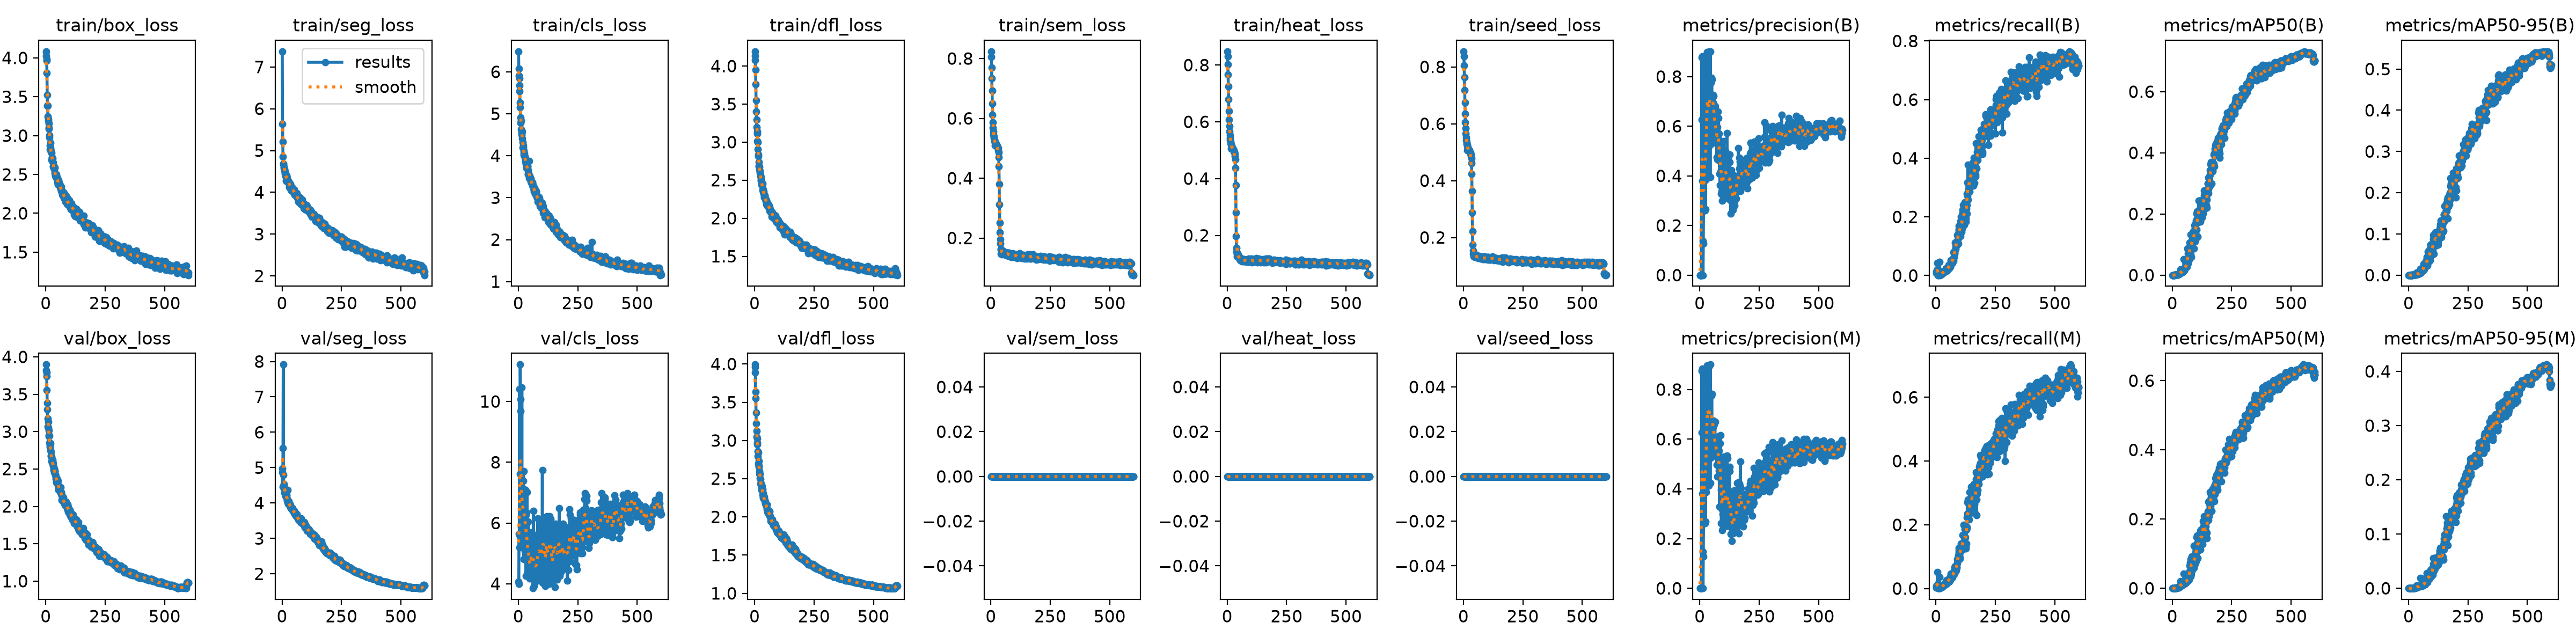

Source data for this figure (header and first rows):
epoch, time, train/box_loss, train/seg_loss, train/cls_loss, train/dfl_loss, train/sem_loss, train/heat_loss, train/seed_loss, metrics/precision(B), metrics/recall(B), metrics/mAP50(B), metrics/mAP50-95(B), metrics/precision(M), metrics/recall(M), metrics/mAP50(M), metrics/mAP50-95(M), val/box_loss, val/seg_loss, val/cls_loss, val/dfl_loss, val/sem_loss, val/heat_loss, val/seed_loss
1, 34.72, 4.083, 7.371, 6.485, 4.192, 0.8236, 0.8479, 0.8544, 8e-05, 0.00784, 0, 0, 6e-05, 0.00205, 2e-05, 0, 3.897, 4.981, 4.072, 3.961, 0, 0, 0
2, 62.23, 4.027, 5.634, 6.074, 4.131, 0.8046, 0.8298, 0.8377, 7e-05, 0.01415, 1e-05, 0, 8e-05, 0.00808, 1e-05, 0, 3.824, 4.875, 3.999, 3.892, 0, 0, 0
3, 88.39, 3.985, 5.215, 5.91, 4.077, 0.7698, 0.8024, 0.8054, 8e-05, 0.01585, 2e-05, 0, 3e-05, 0.00388, 0, 0, 3.791, 4.46, 5.636, 3.993, 0, 0, 0
4, 114.7, 3.965, 4.855, 5.839, 3.951, 0.7334, 0.7665, 0.7638, 6e-05, 0.01648, 4e-05, 1e-05, 3e-05, 0.00865, 0, 0, 3.738, 5.552, 5.196, 3.638, 0, 0, 0
5, 141.4, 3.805, 4.681, 5.675, 3.761, 0.692, 0.7239, 0.7186, 0.00013, 0.04248, 5e-05, 2e-05, 9e-05, 0.00863, 1e-05, 0, 3.555, 7.912, 10.4, 3.555, 0, 0, 0
6, 167.3, 3.52, 4.673, 5.538, 3.552, 0.6496, 0.6795, 0.674, 0.00021, 0.02027, 2e-05, 0, 0.00019, 0.05222, 2e-05, 0, 3.383, 4.8, 5.598, 3.363, 0, 0, 0
7, 193.3, 3.387, 4.612, 5.262, 3.401, 0.6118, 0.6386, 0.6347, 0.00012, 0.02051, 3e-05, 1e-05, 8e-05, 0.01457, 2e-05, 0, 3.299, 4.544, 7.614, 3.224, 0, 0, 0
8, 219.2, 3.387, 4.586, 5.151, 3.298, 0.5864, 0.6079, 0.6049, 0.8768, 0.0014, 9e-05, 1e-05, 0.8761, 0.00076, 4e-05, 1e-05, 3.176, 4.484, 11.21, 3.124, 0, 0, 0
9, 245.5, 3.243, 4.553, 4.905, 3.2, 0.5692, 0.5856, 0.5835, 0.6258, 0.00248, 9e-05, 2e-05, 0.6258, 0.00227, 7e-05, 1e-05, 3.066, 4.418, 10.07, 3.047, 0, 0, 0
10, 271.6, 3.211, 4.531, 4.777, 3.137, 0.5554, 0.5662, 0.5648, 0.8793, 0.00151, 0.00034, 6e-05, 0.8797, 0.00162, 0.00032, 5e-05, 3.13, 4.368, 9.675, 3.026, 0, 0, 0
11, 297.7, 3.191, 4.519, 4.837, 3.108, 0.5452, 0.5522, 0.5511, 0.8825, 0.00248, 0.00099, 0.00031, 0.8841, 0.00248, 0.00105, 0.00032, 3.05, 4.291, 5.883, 2.947, 0, 0, 0
12, 323.6, 3.154, 4.439, 4.632, 3.012, 0.5384, 0.5423, 0.5419, 0.3802, 0.00237, 0.0005, 0.0001, 0.3805, 0.00248, 0.00102, 0.00017, 3.019, 4.302, 5.551, 2.968, 0, 0, 0
13, 349.4, 3.085, 4.492, 4.558, 2.996, 0.5337, 0.5351, 0.5352, 0.1383, 0.00194, 0.00096, 0.00018, 0.1463, 0.0014, 0.00098, 0.00019, 2.954, 4.264, 6.756, 2.856, 0, 0, 0
14, 375.1, 3.103, 4.442, 4.568, 2.906, 0.5279, 0.5291, 0.5291, 0.00027, 0.0462, 0.00053, 0.00011, 0.00021, 0.03659, 0.0005, 9e-05, 2.936, 4.209, 5.968, 2.796, 0, 0, 0
15, 401, 2.978, 4.396, 4.507, 2.838, 0.5269, 0.5245, 0.5251, 0.1267, 0.00194, 0.00029, 7e-05, 0.1269, 0.0014, 0.00023, 5e-05, 2.946, 4.209, 10.46, 2.841, 0, 0, 0
16, 427.1, 3.007, 4.42, 4.415, 2.815, 0.5244, 0.5202, 0.5213, 0.2582, 0.00237, 0.00077, 0.00016, 0.2589, 0.00216, 0.00087, 0.00015, 2.851, 4.246, 5.339, 2.693, 0, 0, 0
17, 452.9, 2.822, 4.274, 4.577, 2.681, 0.5096, 0.5055, 0.5065, 0.5089, 0.00194, 0.00134, 0.00034, 0.5113, 0.00234, 0.00076, 0.00015, 2.791, 4.181, 6.567, 2.652, 0, 0, 0
18, 478.7, 2.876, 4.403, 4.324, 2.74, 0.5196, 0.5148, 0.5157, 0.3876, 0.0013, 0.00139, 0.00027, 0.3906, 0.00151, 0.00111, 0.00022, 2.815, 4.23, 5.335, 2.671, 0, 0, 0
19, 504.4, 2.904, 4.342, 4.197, 2.692, 0.5176, 0.5125, 0.5136, 0.3826, 0.00237, 0.00128, 0.00029, 0.3841, 0.0025, 0.00121, 0.0002, 2.841, 4.179, 5.623, 2.732, 0, 0, 0
20, 530.1, 2.842, 4.354, 4.241, 2.673, 0.516, 0.5109, 0.512, 0.8802, 0.00281, 0.00088, 0.00024, 0.8829, 0.00313, 0.00104, 0.00026, 2.748, 4.157, 7.392, 2.599, 0, 0, 0
21, 555.8, 2.803, 4.347, 4.189, 2.641, 0.5141, 0.5091, 0.5103, 0.5065, 0.00594, 0.00142, 0.00035, 0.5124, 0.0041, 0.00127, 0.00027, 2.728, 4.093, 7.125, 2.564, 0, 0, 0
22, 581.6, 2.799, 4.272, 4.112, 2.616, 0.5129, 0.5077, 0.5088, 0.261, 0.00389, 0.00216, 0.00058, 0.2614, 0.00367, 0.00221, 0.00065, 2.677, 4.061, 7.7, 2.51, 0, 0, 0
23, 607.7, 2.789, 4.255, 4.068, 2.598, 0.5119, 0.5062, 0.5073, 0.3829, 0.00399, 0.00199, 0.00052, 0.3841, 0.00443, 0.00203, 0.00052, 2.671, 4.363, 4.804, 2.56, 0, 0, 0
24, 633.6, 2.776, 4.299, 4.018, 2.563, 0.5107, 0.5048, 0.5062, 0.2663, 0.00594, 0.00336, 0.00096, 0.2692, 0.00497, 0.00295, 0.00086, 2.664, 4.019, 6.693, 2.492, 0, 0, 0
25, 659.4, 2.685, 4.249, 4.049, 2.557, 0.5086, 0.5031, 0.5043, 0.3911, 0.0054, 0.00377, 0.00109, 0.3911, 0.00518, 0.00332, 0.00093, 2.604, 3.985, 5.406, 2.435, 0, 0, 0
26, 685.6, 2.722, 4.279, 4.002, 2.537, 0.5074, 0.5017, 0.5031, 0.7624, 0.00615, 0.00289, 0.00066, 0.7626, 0.00561, 0.00251, 0.00062, 2.586, 4.001, 7.103, 2.43, 0, 0, 0
27, 711.5, 2.716, 4.235, 3.977, 2.508, 0.5058, 0.5002, 0.5014, 0.3865, 0.01241, 0.00281, 0.00082, 0.3862, 0.01004, 0.00253, 0.00066, 2.599, 3.972, 6.032, 2.416, 0, 0, 0
28, 737.1, 2.708, 4.233, 3.959, 2.495, 0.5041, 0.4987, 0.4998, 0.5116, 0.00761, 0.00375, 0.00113, 0.5133, 0.00648, 0.00407, 0.00103, 2.623, 4.049, 5.066, 2.439, 0, 0, 0
29, 763.2, 2.668, 4.228, 3.865, 2.44, 0.5019, 0.4967, 0.498, 0.8897, 0.01198, 0.00459, 0.0013, 0.8875, 0.00972, 0.00358, 0.00109, 2.588, 3.988, 7.095, 2.355, 0, 0, 0
30, 789.2, 2.65, 4.23, 3.915, 2.479, 0.4998, 0.4945, 0.4962, 0.5172, 0.00961, 0.00525, 0.00147, 0.5174, 0.00918, 0.00461, 0.00132, 2.55, 3.982, 6.231, 2.379, 0, 0, 0
31, 815, 2.602, 4.127, 3.797, 2.43, 0.4939, 0.4915, 0.492, 0.5139, 0.01382, 0.00551, 0.00167, 0.5149, 0.01133, 0.00515, 0.00161, 2.541, 3.955, 6.268, 2.354, 0, 0, 0
32, 840.6, 2.606, 4.182, 3.888, 2.444, 0.4868, 0.4868, 0.4876, 0.8987, 0.01058, 0.00706, 0.00207, 0.8972, 0.00918, 0.00639, 0.00195, 2.578, 3.972, 4.259, 2.404, 0, 0, 0
33, 866.4, 2.613, 4.179, 3.839, 2.457, 0.4705, 0.4799, 0.479, 0.8933, 0.01101, 0.00655, 0.00205, 0.8938, 0.00993, 0.0053, 0.00159, 2.516, 3.911, 5.819, 2.358, 0, 0, 0
34, 892.3, 2.585, 4.187, 3.758, 2.373, 0.439, 0.467, 0.4621, 0.7664, 0.01317, 0.01865, 0.00649, 0.7643, 0.01209, 0.02091, 0.00507, 2.486, 3.941, 6.343, 2.29, 0, 0, 0
35, 918, 2.566, 4.204, 3.71, 2.377, 0.3798, 0.4371, 0.4242, 0.6508, 0.01419, 0.00778, 0.00222, 0.6477, 0.01311, 0.009, 0.00207, 2.51, 3.908, 4.813, 2.311, 0, 0, 0
36, 943.9, 2.568, 4.091, 3.752, 2.359, 0.3128, 0.3767, 0.363, 0.7666, 0.01317, 0.00926, 0.00277, 0.8932, 0.01187, 0.01002, 0.00293, 2.457, 3.885, 7.013, 2.249, 0, 0, 0
37, 969.3, 2.591, 4.103, 3.702, 2.343, 0.2503, 0.2799, 0.2877, 0.518, 0.01641, 0.00814, 0.00266, 0.5159, 0.01479, 0.00688, 0.00219, 2.477, 3.859, 5.129, 2.255, 0, 0, 0
38, 995, 2.52, 4.061, 3.754, 2.322, 0.2194, 0.1981, 0.222, 0.3949, 0.01382, 0.00753, 0.0024, 0.4136, 0.01516, 0.00843, 0.00237, 2.473, 3.859, 4.4, 2.274, 0, 0, 0
39, 1021, 2.483, 4.086, 3.736, 2.348, 0.1962, 0.155, 0.1742, 0.64, 0.01846, 0.00755, 0.00236, 0.6475, 0.0184, 0.0096, 0.0025, 2.426, 3.866, 5.413, 2.244, 0, 0, 0
40, 1046, 2.502, 4.05, 3.657, 2.289, 0.1806, 0.142, 0.1542, 0.8975, 0.01749, 0.0108, 0.0034, 0.8954, 0.01587, 0.01103, 0.00289, 2.419, 3.833, 4.818, 2.23, 0, 0, 0
41, 1072, 2.49, 4.072, 3.559, 2.272, 0.1617, 0.1332, 0.1419, 0.8999, 0.01684, 0.01286, 0.00378, 0.8997, 0.01641, 0.01138, 0.00385, 2.425, 3.829, 4.692, 2.26, 0, 0, 0
42, 1098, 2.473, 4.079, 3.573, 2.284, 0.1479, 0.1253, 0.1332, 0.6452, 0.01803, 0.01058, 0.0035, 0.6429, 0.01684, 0.01034, 0.00327, 2.399, 3.847, 6.051, 2.219, 0, 0, 0
43, 1123, 2.469, 4.066, 3.577, 2.302, 0.1625, 0.1371, 0.145, 0.782, 0.02443, 0.0123, 0.00379, 0.7755, 0.02367, 0.01057, 0.00327, 2.369, 3.818, 5.212, 2.209, 0, 0, 0
44, 1149, 2.461, 4.035, 3.545, 2.255, 0.1536, 0.1295, 0.1369, 0.3947, 0.02364, 0.01052, 0.00341, 0.4239, 0.02586, 0.01029, 0.00311, 2.378, 3.854, 4.692, 2.19, 0, 0, 0
45, 1175, 2.499, 4.104, 3.869, 2.255, 0.1504, 0.1275, 0.1351, 0.9013, 0.01598, 0.01251, 0.00378, 0.9003, 0.0149, 0.01034, 0.0032, 2.32, 3.807, 4.27, 2.175, 0, 0, 0
46, 1201, 2.464, 4.053, 3.468, 2.259, 0.1538, 0.1302, 0.1373, 0.6465, 0.02224, 0.01498, 0.00449, 0.6688, 0.02321, 0.01421, 0.00396, 2.37, 3.779, 5.454, 2.184, 0, 0, 0
47, 1226, 2.456, 4.05, 3.514, 2.237, 0.1454, 0.1232, 0.1309, 0.7762, 0.02228, 0.01531, 0.00482, 0.776, 0.02346, 0.01552, 0.00461, 2.369, 3.782, 4.745, 2.16, 0, 0, 0
48, 1252, 2.455, 3.988, 3.49, 2.222, 0.1515, 0.1266, 0.1355, 0.7768, 0.01986, 0.0151, 0.00545, 0.7798, 0.01948, 0.01432, 0.0041, 2.306, 3.791, 4.175, 2.157, 0, 0, 0
49, 1277, 2.419, 4.04, 3.481, 2.24, 0.1493, 0.1257, 0.1346, 0.5281, 0.02562, 0.05125, 0.01498, 0.5282, 0.02147, 0.04227, 0.01883, 2.302, 3.763, 4.87, 2.141, 0, 0, 0
50, 1303, 2.394, 4.075, 3.449, 2.181, 0.153, 0.126, 0.1365, 0.7941, 0.02261, 0.01572, 0.00518, 0.775, 0.02127, 0.01499, 0.00471, 2.34, 3.76, 4.375, 2.141, 0, 0, 0
51, 1329, 2.432, 4.029, 3.443, 2.205, 0.1494, 0.1214, 0.1339, 0.7895, 0.02879, 0.01745, 0.00589, 0.782, 0.02617, 0.01299, 0.0039, 2.285, 3.71, 4.185, 2.102, 0, 0, 0
52, 1354, 2.373, 3.963, 3.391, 2.19, 0.1472, 0.1163, 0.1319, 0.6027, 0.02805, 0.02111, 0.0074, 0.5837, 0.02622, 0.01906, 0.00584, 2.339, 3.719, 4.249, 2.162, 0, 0, 0
53, 1380, 2.424, 3.956, 3.452, 2.202, 0.1489, 0.1156, 0.1331, 0.6992, 0.02891, 0.02374, 0.00792, 0.6667, 0.02717, 0.01974, 0.00544, 2.252, 3.764, 5.316, 2.072, 0, 0, 0
54, 1406, 2.375, 3.943, 3.369, 2.178, 0.1558, 0.12, 0.1381, 0.6837, 0.035, 0.02807, 0.00908, 0.6608, 0.02794, 0.01922, 0.00628, 2.222, 3.696, 5.03, 2.065, 0, 0, 0
55, 1432, 2.388, 3.972, 3.356, 2.163, 0.1486, 0.1142, 0.1333, 0.7251, 0.02537, 0.02186, 0.00765, 0.652, 0.02073, 0.01476, 0.00457, 2.244, 3.718, 5.696, 2.091, 0, 0, 0
56, 1457, 2.399, 3.986, 3.362, 2.19, 0.1468, 0.1126, 0.1302, 0.6883, 0.03074, 0.02944, 0.00993, 0.6582, 0.03107, 0.02244, 0.00631, 2.248, 3.674, 4.759, 2.062, 0, 0, 0
57, 1483, 2.372, 3.936, 3.341, 2.155, 0.149, 0.1129, 0.1327, 0.7188, 0.03757, 0.02493, 0.00964, 0.6473, 0.0332, 0.01995, 0.00459, 2.248, 3.683, 5.656, 2.053, 0, 0, 0
58, 1509, 2.359, 3.966, 3.291, 2.159, 0.1505, 0.1143, 0.1347, 0.6907, 0.03888, 0.04092, 0.01243, 0.6633, 0.03442, 0.02317, 0.00653, 2.248, 3.644, 4.352, 2.086, 0, 0, 0
59, 1535, 2.376, 3.95, 3.356, 2.163, 0.1482, 0.1117, 0.1319, 0.7207, 0.03058, 0.02888, 0.01089, 0.6747, 0.02702, 0.01886, 0.00689, 2.244, 3.66, 4.442, 2.08, 0, 0, 0
60, 1560, 2.335, 3.921, 3.362, 2.168, 0.1453, 0.112, 0.1305, 0.6702, 0.03055, 0.02764, 0.01079, 0.6585, 0.02949, 0.01741, 0.00521, 2.201, 3.694, 4.774, 2.037, 0, 0, 0
... 540 more rows
